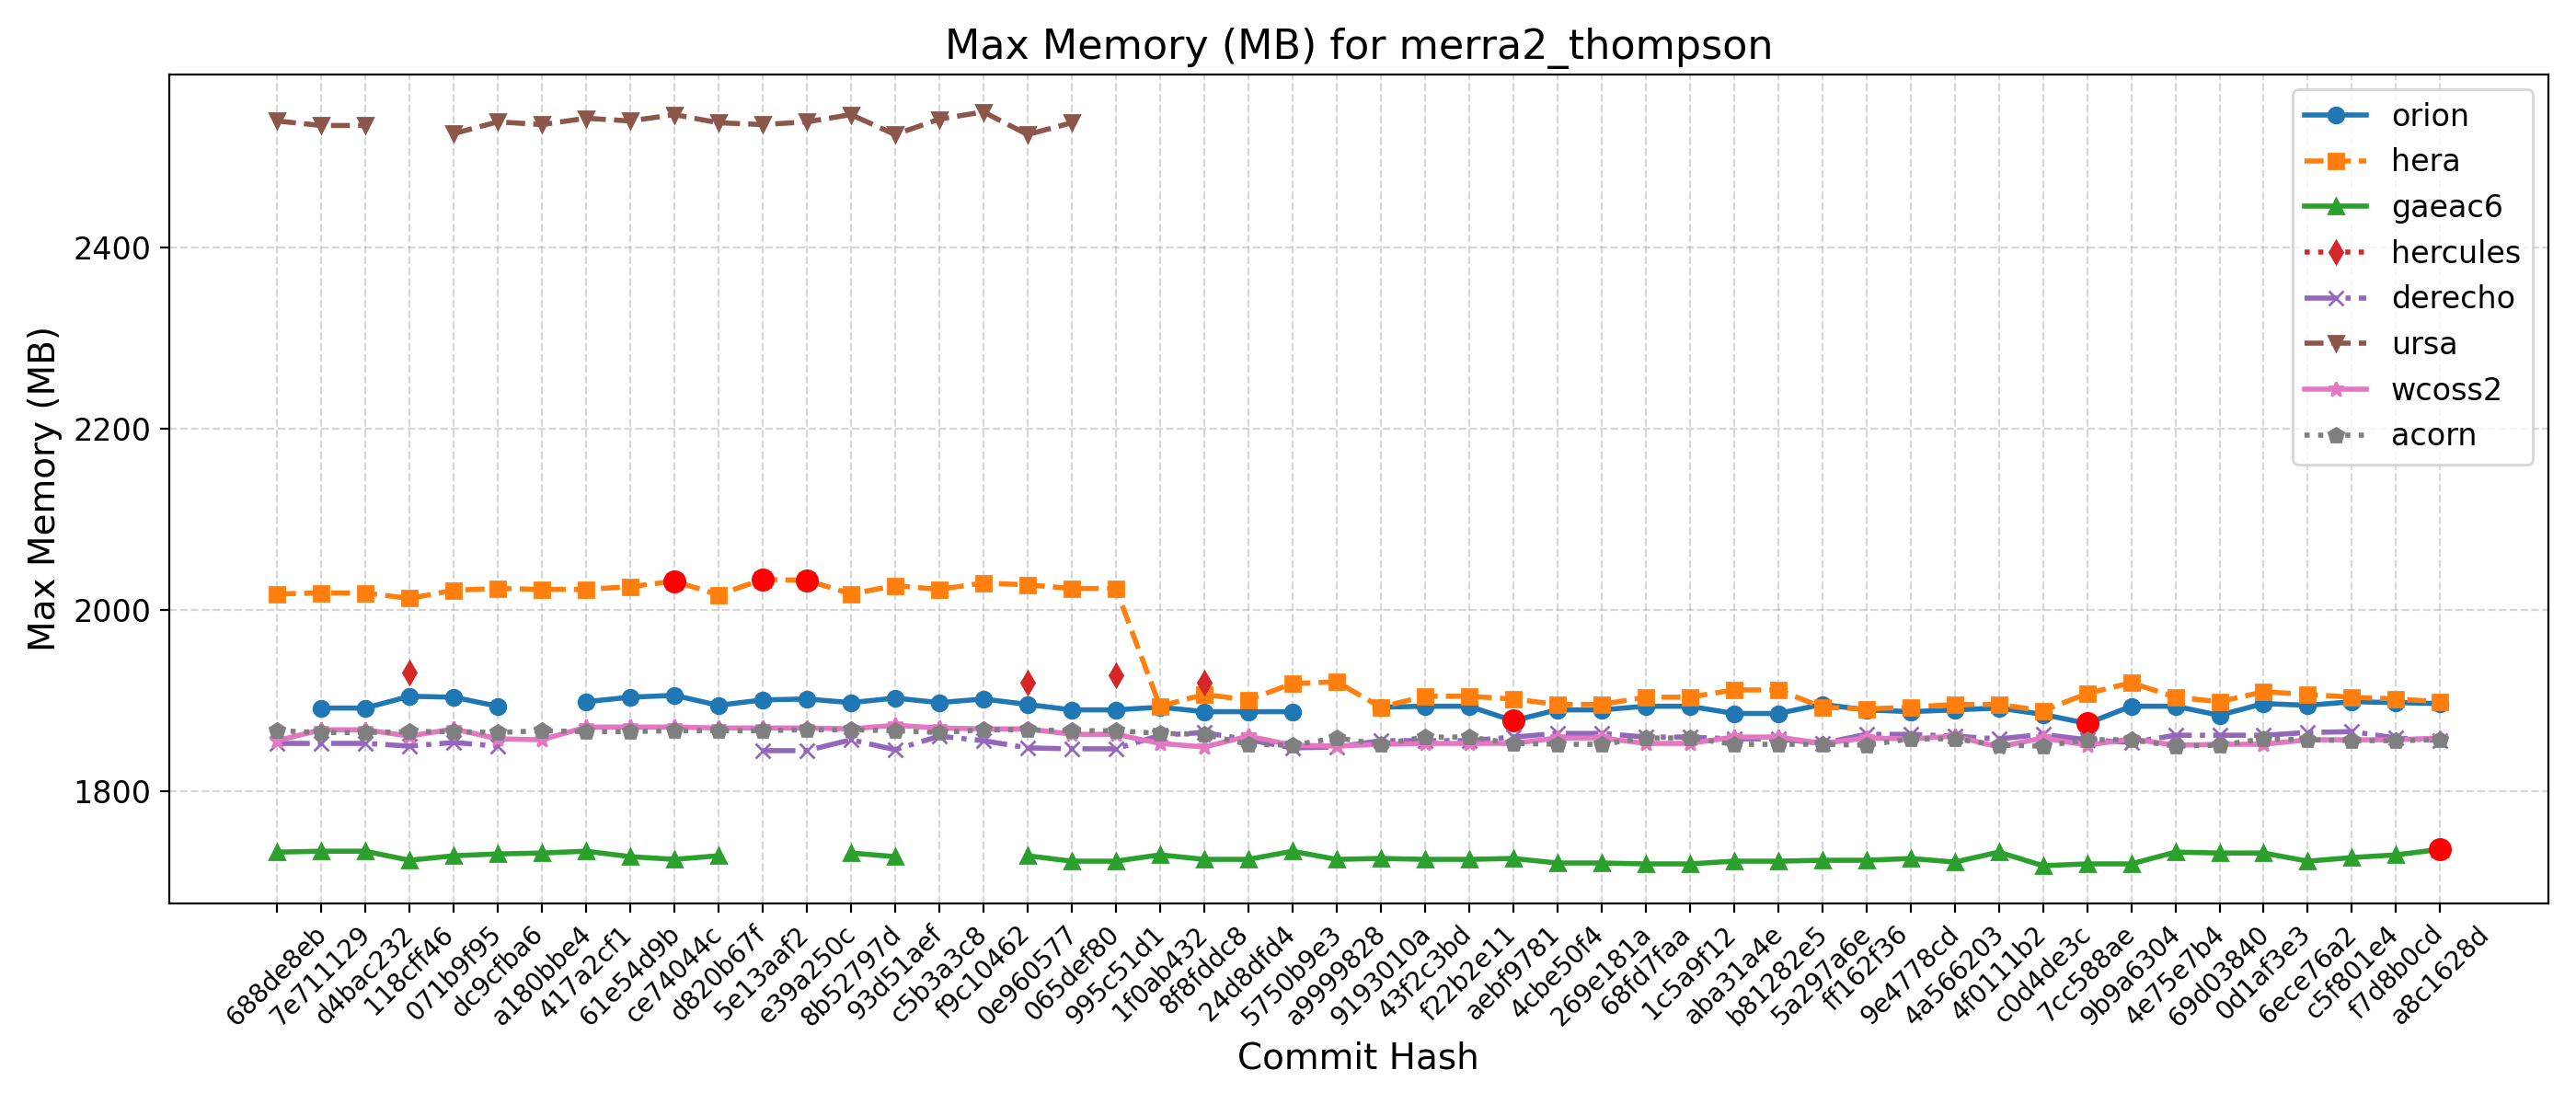

The file beside this chart, header and first rows:
Hash, Date, Message, orion, hera, gaeac6, hercules, derecho, ursa, wcoss2, acorn
688de8eb, 2025-09-04, Fix default cdmbgwd settings (#2788), , 2018, 1733, , 1853, 2540, 1856, 1867
7e711129, 2025-09-02, Use container with spack stack 1.9.2 (#2…, 1892, 2019, 1734, , 1853, 2535, 1868, 1865
d4bac232, 2025-08-29, MPAS dycore + Atmosphere Generalization …, 1892, 2019, 1734, , 1853, 2535, 1868, 1865
118cff46, 2025-08-25, Add FV3 grid mask for regional domains t…, 1905, 2013, 1724, 1931, 1850, , 1861, 1866
071b9f95, 2025-08-22, Fix Restart IAU and Ultra-Low Reproducib…, 1904, 2022, 1729, , 1854, 2526, 1869, 1866
dc9cfba6, 2025-08-19, Update CICE through 2025-07 and switch t…, 1894, 2024, 1731, , 1850, 2539, 1858, 1865
a180bbe4, 2025-08-15, FV3: Fix Prate_avg and UPP call freq + F…, , 2023, 1732, , , 2536, 1857, 1867
417a2cf1, 2025-08-13, Fix conus13km tests restart and decompos…, 1899, 2023, 1734, , , 2543, 1871, 1866
61e54d9b, 2025-08-11, Add two-way ocean-wave coupling feature …, 1904, 2026, 1728, , , 2540, 1871, 1866
ce74044c, 2025-08-06, Create a user-friendly "process model" t…, 1906, 2032, 1725, , , 2547, 1871, 1867
d820b67f, 2025-08-01, Update GOCART to v2.4.3 (#2819), 1895, 2017, 1729, , , 2538, 1870, 1867
5e13aaf2, 2025-07-29, Update DATM meshes and switch to bilinea…, 1901, 2034, , , 1845, 2536, 1870, 1867
e39a250c, 2025-07-24, Update FV3 hash to include UPP ss192/Urs…, 1902, 2033, , , 1845, 2539, 1870, 1868
8b52797d, 2025-07-21, Combination of 2684,2707,2771 (MERRA2 3-…, 1898, 2018, 1732, , 1857, 2547, 1869, 1868
93d51aef, 2025-07-17, Exporting Canopy Variables from AQM to F…, 1903, 2027, 1728, , 1846, 2525, 1873, 1867
c5b3a3c8, 2025-07-14, GFDLMP-v3 and TEMPO MP microphysics (#25…, 1898, 2023, , , 1861, 2542, 1870, 1865
f9c10462, 2025-07-11, Combination of several CCPP-physics PRs …, 1902, 2030, , , 1856, 2550, 1869, 1868
0e960577, 2025-07-09, Combination #2777 (maintask writes CMEPS…, 1896, 2028, 1729, 1920, 1848, 2525, 1869, 1868
065def80, 2025-07-07, Port UFS-WM to Ursa (#2471), 1890, 2024, 1723, , 1847, 2538, 1863, 1867
995c51d1, 2025-07-03, Upgrade UFS-WM to spack-stack/1.9.2 (#26…, 1890, 2024, 1723, 1928, 1847, , 1863, 1867
1f0ab432, 2025-07-01, Reduce WW3 memory use (#2624), 1893, 1894, 1730, , 1862, , 1853, 1864
8f8fddc8, 2025-06-30, Bring in scale-aware 3DTKE related chang…, 1888, 1907, 1725, 1920, 1865, , 1849, 1863
24d8dfd4, 2025-06-26, Slight modification in orographic gravit…, 1888, 1901, 1725, , 1857, , 1861, 1852
5750b9e3, 2025-06-20, gcycle update (#2747), 1888, 1919, 1734, , 1848, , 1851, 1851
a9999828, 2025-06-12, Add a new parameter in dycore to control…, , 1921, 1725, , 1849, , 1850, 1859
9193010a, 2025-06-06, In Noah-MP, set zero for canopy liquid a…, 1893, 1893, 1726, , 1856, , 1852, 1852
43f2c3bd, 2025-06-04, Urgent Documentation Update for HSD Capa…, 1894, 1905, 1725, , 1856, , 1853, 1860
f22b2e11, 2025-06-02, Bug fix for surface roughness calculatio…, 1894, 1905, 1725, , 1856, , 1853, 1860
aebf9781, 2025-05-27, Fix bug to improve wave initialization b…, 1878, 1902, 1726, , 1860, , 1853, 1853
4cbe50f4, 2025-05-23, Add idealized, regional tropical cyclone…, 1890, 1896, 1721, , 1864, , 1859, 1852
269e181a, 2025-05-23, Add GFSv17 IAU restart tests without wav…, 1890, 1896, 1721, , 1864, , 1859, 1852
68fd7faa, 2025-05-15, Enable Hera, Hercules Gnu tests: cpld_de…, 1894, 1904, 1720, , 1860, , 1853, 1859
1c5a9f12, 2025-05-09, Add "ultra low" coupled configurations t…, 1894, 1904, 1720, , 1860, , 1853, 1859
aba31a4e, 2025-05-06, Resolve miscellaneous WM issues and upda…, 1886, 1912, 1723, , 1858, , 1860, 1852
b81282e5, 2025-05-05, Switch to vector remapping and bilinear …, 1886, 1912, 1723, , 1858, , 1860, 1852
5a297a6e, 2025-05-02, improve coupled model startup cost for w…, 1896, 1893, 1724, , 1853, , 1853, 1852
ff162f36, 2025-05-01, NSSL MP scheme updates + Stochastic Phys…, 1890, 1891, 1724, , 1863, , 1859, 1851
9e4778cd, 2025-04-25, Loosen restriction on optional arguments…, 1888, 1893, 1726, , 1863, , 1858, 1858
4a566203, 2025-04-23, CMake Atmosphere Dycore Generalization +…, 1890, 1896, 1722, , 1861, , 1861, 1858
4f0111b2, 2025-04-21, Add CMEPS log file at restart write; IAU…, 1892, 1896, 1733, , 1858, , 1849, 1851
c0d4de3c, 2025-04-18, Update mom6 to its main repository 20250…, 1885, 1889, 1718, , 1863, , 1859, 1850
7cc588ae, 2025-04-16, Add PIO configuration variables for CMEP…, 1875, 1908, 1720, , 1857, , 1851, 1857
9b9a6304, 2025-04-11, Memcheck fixes (#2655), 1894, 1920, 1720, , 1854, , 1858, 1857
4e75e7b4, 2025-04-10, Update upp submodule to the latest UPP (…, 1894, 1904, 1733, , 1862, , 1851, 1850
69d03840, 2025-04-07, Use ESMF Redist instead of Remap for FV3…, 1884, 1899, 1732, , 1862, , 1852, 1851
0d1af3e3, 2025-04-02, Convert GFS DDTs from blocked data struc…, 1897, 1910, 1732, , 1862, , 1852, 1858
6ece76a2, 2025-03-28, Update WW3  by merging develop  as of 20…, 1895, 1907, 1723, , 1865, , 1857, 1857
c5f801e4, 2025-03-27, Sync CDEPS and CMEPS to ESCOMP (#2664), 1899, 1904, 1727, , 1866, , 1857, 1856
f7d8b0cd, 2025-03-26, Add support for FV3 native grid (cubed s…, 1898, 1902, 1730, , 1859, , 1857, 1856
a8c1628d, 2025-03-24, Introduce prognostic updraft velocity to…, 1897, 1899, 1736, , 1856, , 1859, 1857
